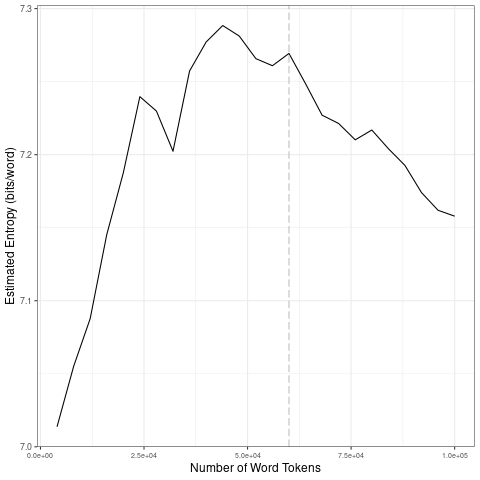

The file beside this chart, header and first rows:
file, entropy.Corpus.Size, entropy.Entropy, sd.Corpus.Size, sd.SD
data/covid-clean/2020_by_fr/2020-04-05_t…, 4000, 7.014, 20000, 0.06948
data/covid-clean/2020_by_fr/2020-04-05_t…, 8000, 7.055, 40000, 0.02825
data/covid-clean/2020_by_fr/2020-04-05_t…, 12000, 7.088, 60000, 0.01137
data/covid-clean/2020_by_fr/2020-04-05_t…, 16000, 7.145, 80000, 0.01467
data/covid-clean/2020_by_fr/2020-04-05_t…, 20000, 7.188, 1e+05, 0.01984
data/covid-clean/2020_by_fr/2020-04-05_t…, 24000, 7.24, 20000, 0.06948
data/covid-clean/2020_by_fr/2020-04-05_t…, 28000, 7.23, 40000, 0.02825
data/covid-clean/2020_by_fr/2020-04-05_t…, 32000, 7.202, 60000, 0.01137
data/covid-clean/2020_by_fr/2020-04-05_t…, 36000, 7.257, 80000, 0.01467
data/covid-clean/2020_by_fr/2020-04-05_t…, 40000, 7.277, 1e+05, 0.01984
data/covid-clean/2020_by_fr/2020-04-05_t…, 44000, 7.288, 20000, 0.06948
data/covid-clean/2020_by_fr/2020-04-05_t…, 48000, 7.281, 40000, 0.02825
data/covid-clean/2020_by_fr/2020-04-05_t…, 52000, 7.266, 60000, 0.01137
data/covid-clean/2020_by_fr/2020-04-05_t…, 56000, 7.261, 80000, 0.01467
data/covid-clean/2020_by_fr/2020-04-05_t…, 60000, 7.269, 1e+05, 0.01984
data/covid-clean/2020_by_fr/2020-04-05_t…, 64000, 7.249, 20000, 0.06948
data/covid-clean/2020_by_fr/2020-04-05_t…, 68000, 7.227, 40000, 0.02825
data/covid-clean/2020_by_fr/2020-04-05_t…, 72000, 7.221, 60000, 0.01137
data/covid-clean/2020_by_fr/2020-04-05_t…, 76000, 7.21, 80000, 0.01467
data/covid-clean/2020_by_fr/2020-04-05_t…, 80000, 7.217, 1e+05, 0.01984
data/covid-clean/2020_by_fr/2020-04-05_t…, 84000, 7.204, 20000, 0.06948
data/covid-clean/2020_by_fr/2020-04-05_t…, 88000, 7.193, 40000, 0.02825
data/covid-clean/2020_by_fr/2020-04-05_t…, 92000, 7.174, 60000, 0.01137
data/covid-clean/2020_by_fr/2020-04-05_t…, 96000, 7.162, 80000, 0.01467
data/covid-clean/2020_by_fr/2020-04-05_t…, 1e+05, 7.158, 1e+05, 0.01984
